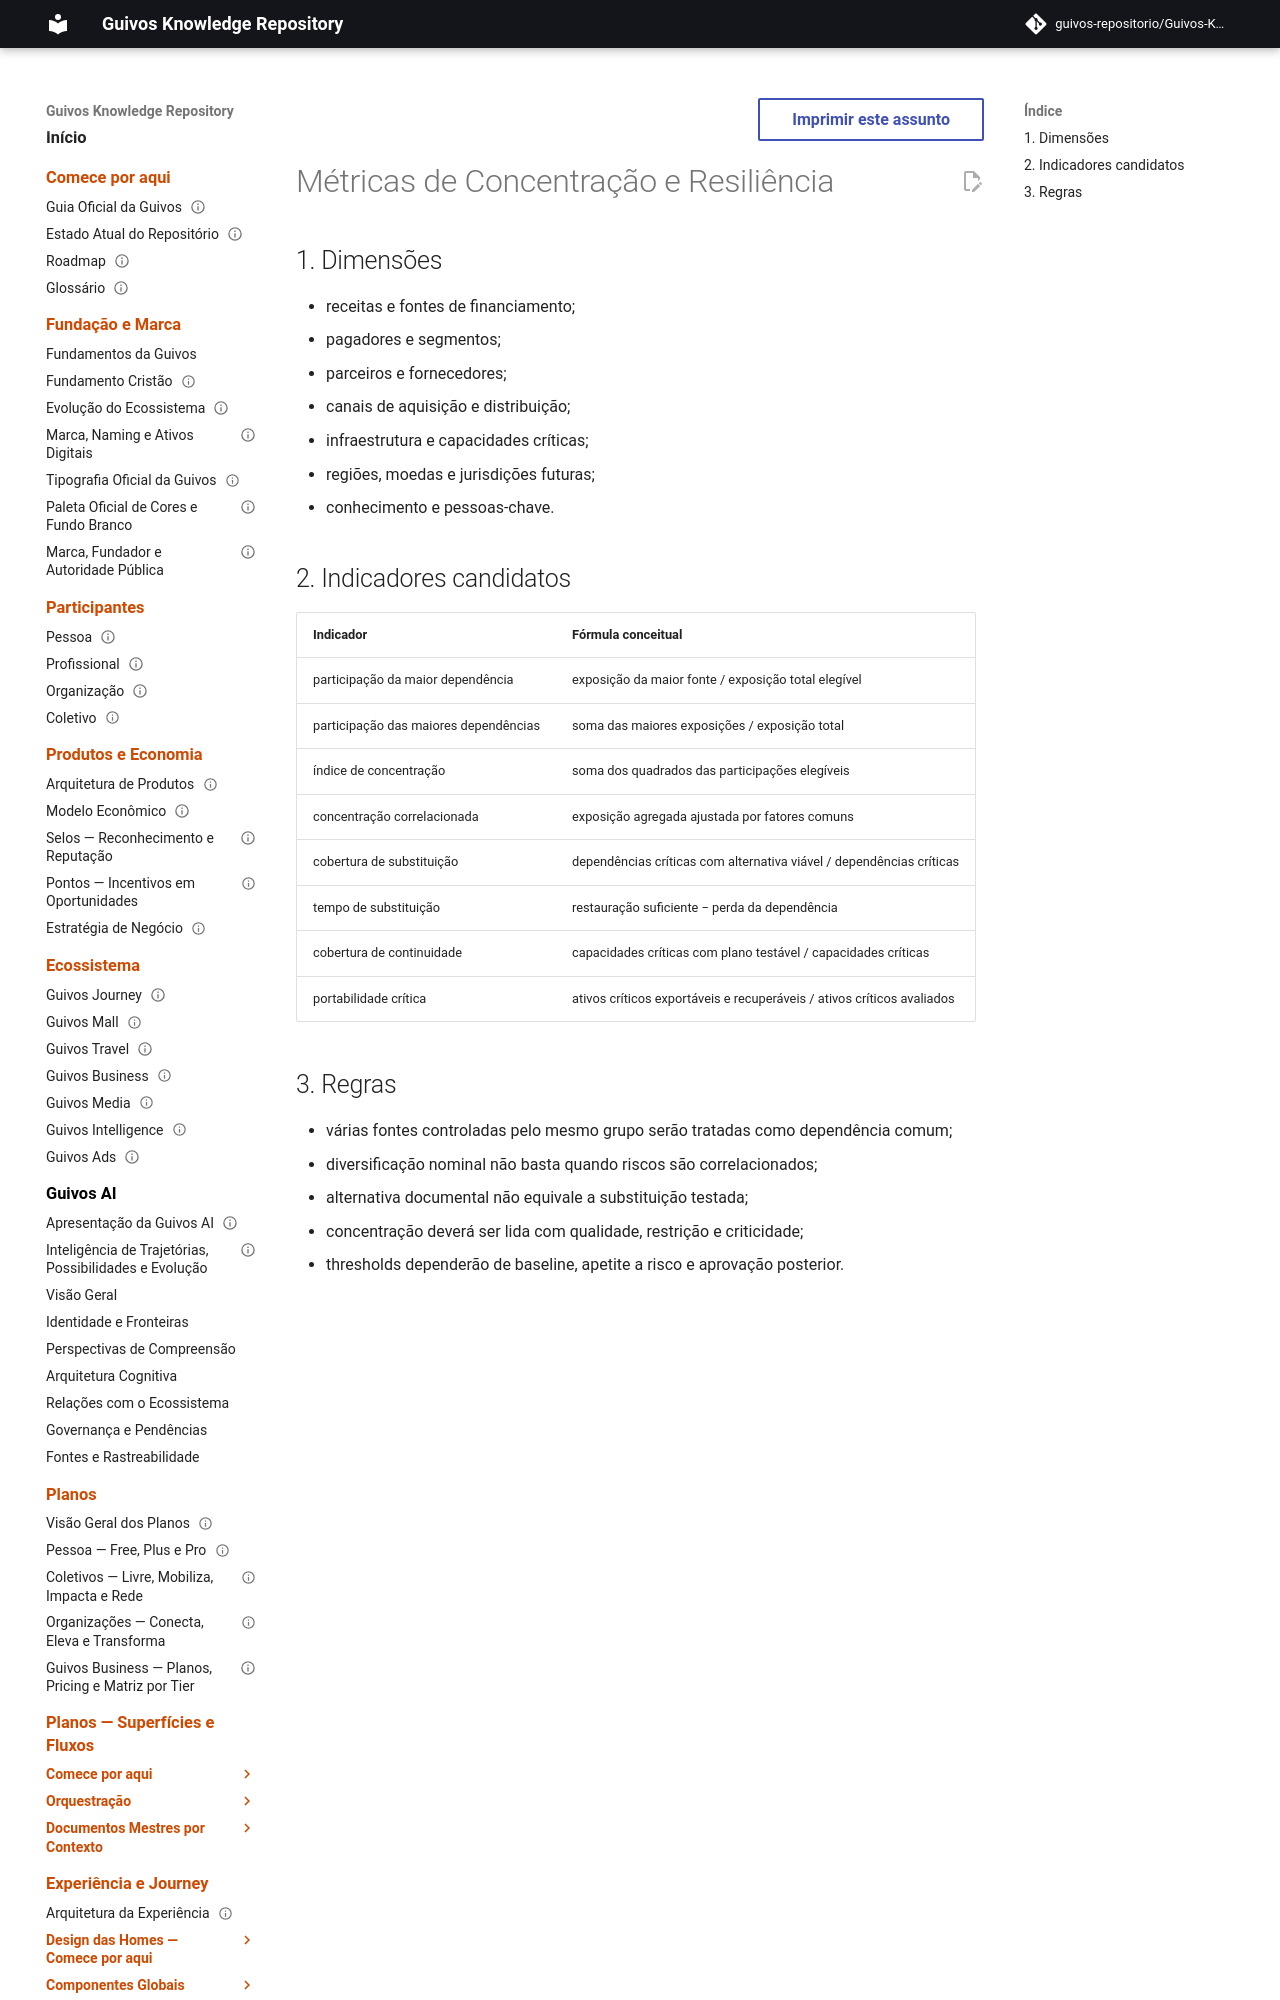

repository: guivos-repositorio/Guivos-Knowledge-Repository · page: economic-model/gem-009-concentration-and-resilience-metrics/index.html · generator: mkdocs

---
id: GEM-009-CONCENTRATION-AND-RESILIENCE-METRICS-001
title: Métricas de Concentração e Resiliência
status: draft
version: 0.1.0
owner: Guivos Economic Model
last_updated: 2026-07-22
parent: GEM-009
---

# Métricas de Concentração e Resiliência

## 1. Dimensões

- receitas e fontes de financiamento;
- pagadores e segmentos;
- parceiros e fornecedores;
- canais de aquisição e distribuição;
- infraestrutura e capacidades críticas;
- regiões, moedas e jurisdições futuras;
- conhecimento e pessoas-chave.
